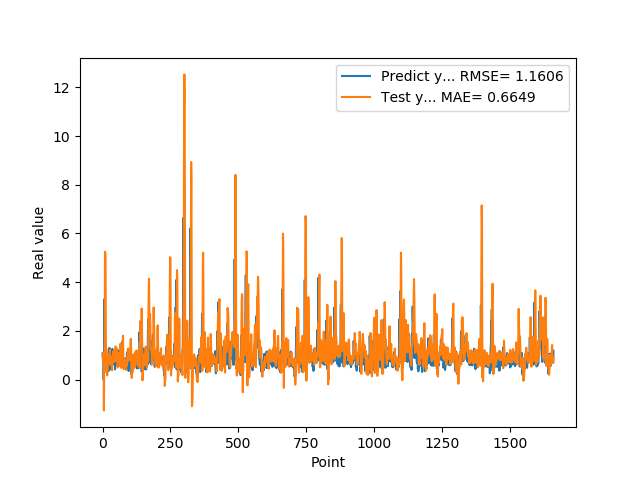

Values plotted in this chart, from the file beside it:
1.074290990829999792e+00, 9.650538479529100488e-01
9.521890282630000035e-01, 8.533309337821352036e-01
9.879170060160000766e-01, 7.369375630486281192e-01
1.011654973029999960e+00, 9.577884791684572185e-01
0.000000000000000000e+00, 1.086798403976855454e+00
7.643579840659999736e-01, -1.267603786209485550e+00
7.788103222849999119e-01, 7.774168433115253851e-01
3.306220054629999794e+00, 1.070094997438435280e+00
1.055441975589999970e+00, 1.320834743189094107e+00
7.543110251430000801e-01, 5.251539307839293791e+00
7.915459871289999283e-01, 5.172842016349489924e+00
1.409499049189999909e+00, 5.132223168655245971e+00
8.875439763070001042e-01, 2.002196695098305224e+00
6.401469707490000660e-01, 3.075945288847742320e-01
5.082880258560000808e-01, 1.250255523992733098e+00
8.640019893649999450e-01, 4.836589685147485440e-01
5.725920200349999822e-01, 5.816393880323232901e-01
8.469420075419999971e-01, 1.682602200873923037e-01
9.181020259860001032e-01, 3.485312583762706362e-01
7.976629734039999420e-01, 4.743549879331678265e-01
9.608020186419998776e-01, 7.947811521798702206e-01
9.555831551549999192e-01, 9.593427449994470502e-01
3.470349907879999862e-01, 9.597318217810978380e-01
9.546210169789999256e-01, 9.302472572430745545e-01
1.293938040730000072e+00, 1.016468794483611937e+00
5.251880288119999962e-01, 7.517387636474409662e-01
4.773890078070000542e-01, 9.347211443041282264e-01
1.275226235389999907e+00, 1.226369319747364184e+00
8.723750114439999814e-01, 8.538614893090347158e-01
8.355640172959999390e-01, 6.082345394545659589e-01
7.321749925609999377e-01, 9.030341491524077613e-01
7.640249729160000225e-01, 8.579504940259521373e-01
4.072830080990000323e-01, 9.476310945472115055e-01
4.752210080619999610e-01, 8.320787768211813651e-01
8.781340122220000488e-01, 7.135710675003668069e-01
7.414129972460000717e-01, 3.764558174975404792e-01
1.258002042770000051e+00, 6.370307023748638109e-01
1.069700956339999953e+00, 7.798371824184410217e-01
7.274609804150000691e-01, 7.534254010199713525e-01
7.892770171170000459e-01, 1.157193629031185056e+00
6.237750053410000550e-01, 1.075573423106536586e+00
6.914690136910000007e-01, 9.938194330414500399e-01
8.557710051540000640e-01, 7.238145516146065050e-01
7.093830108640000187e-01, 8.821871065623283492e-01
1.014547944070000041e+00, 7.918069530399437506e-01
1.115731000900000103e+00, 7.999150226067707203e-01
4.182830154900000208e-01, 1.052122531413999695e+00
1.002280950550000105e+00, 1.082134417042677654e+00
1.218860983849999968e+00, 1.356533830816880615e+00
1.143296003339999922e+00, 7.548925110523845294e-01
6.528189778330000248e-01, 7.438275501837207093e-01
6.746559739110000731e-01, 1.252527999961548399e+00
6.009536385540000802e-01, 1.288822520695124707e+00
6.694570183749999348e-01, 8.265924378013853602e-01
6.538079977039999990e-01, 8.793663044322175271e-01
7.814120054240000224e-01, 7.931500900203068971e-01
1.206303954120000022e+00, 4.938822519444969195e-01
8.469259738919999725e-01, 6.962890524603750908e-01
8.286409974099999687e-01, 8.083938595145994110e-01
6.482390165329999787e-01, 1.081668114513635315e+00
5.623700022700000023e-01, 8.987168266175410425e-01
... 1,599 more rows
